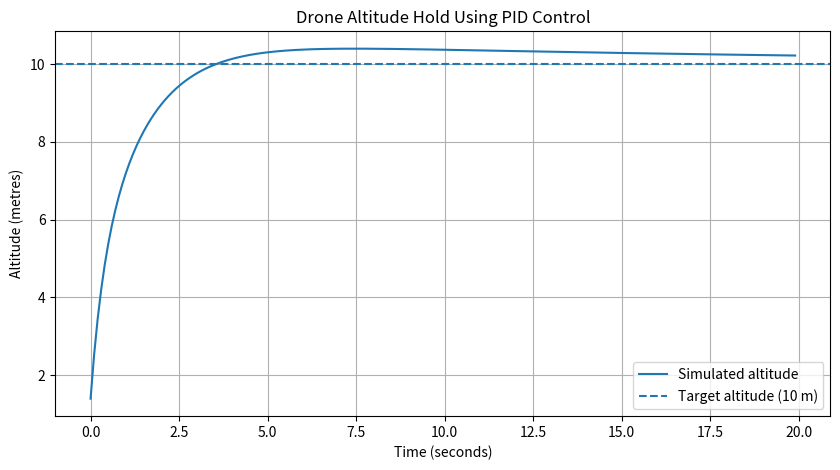

Here is the Python script that generated this plot:

import matplotlib.pyplot as plt

# Simulation settings
target_altitude = 10.0  # metres
altitude = 0.0           # starting altitude
velocity = 0.0
dt = 0.1                 # time step in seconds
simulation_time = 20

# PID gains (chosen for this simplified simulation)
Kp = 2.0
Ki = 0.1
Kd = 1.2

integral = 0.0
previous_error = 0.0

times = []
altitudes = []
errors = []

for step in range(int(simulation_time / dt)):
    time = step * dt

    # Calculate altitude error
    error = target_altitude - altitude

    # PID calculations
    integral += error * dt
    derivative = (error - previous_error) / dt

    control = (
        Kp * error
        + Ki * integral
        + Kd * derivative
    )

    # Simplified drone response model
    acceleration = control - 2.0 * velocity
    velocity += acceleration * dt
    altitude += velocity * dt

    # Keep the simulated altitude above ground
    if altitude < 0:
        altitude = 0
        velocity = 0

    # Save data for the graph
    times.append(time)
    altitudes.append(altitude)
    errors.append(error)

    previous_error = error

# Plot the results
plt.figure(figsize=(10, 5))
plt.plot(times, altitudes, label="Simulated altitude")
plt.axhline(
    y=target_altitude,
    linestyle="--",
    label="Target altitude (10 m)"
)
plt.xlabel("Time (seconds)")
plt.ylabel("Altitude (metres)")
plt.title("Drone Altitude Hold Using PID Control")
plt.grid(True)
plt.legend()
plt.show()

print(f"Target altitude: {target_altitude} m")
print(f"Final simulated altitude: {altitude:.2f} m")
